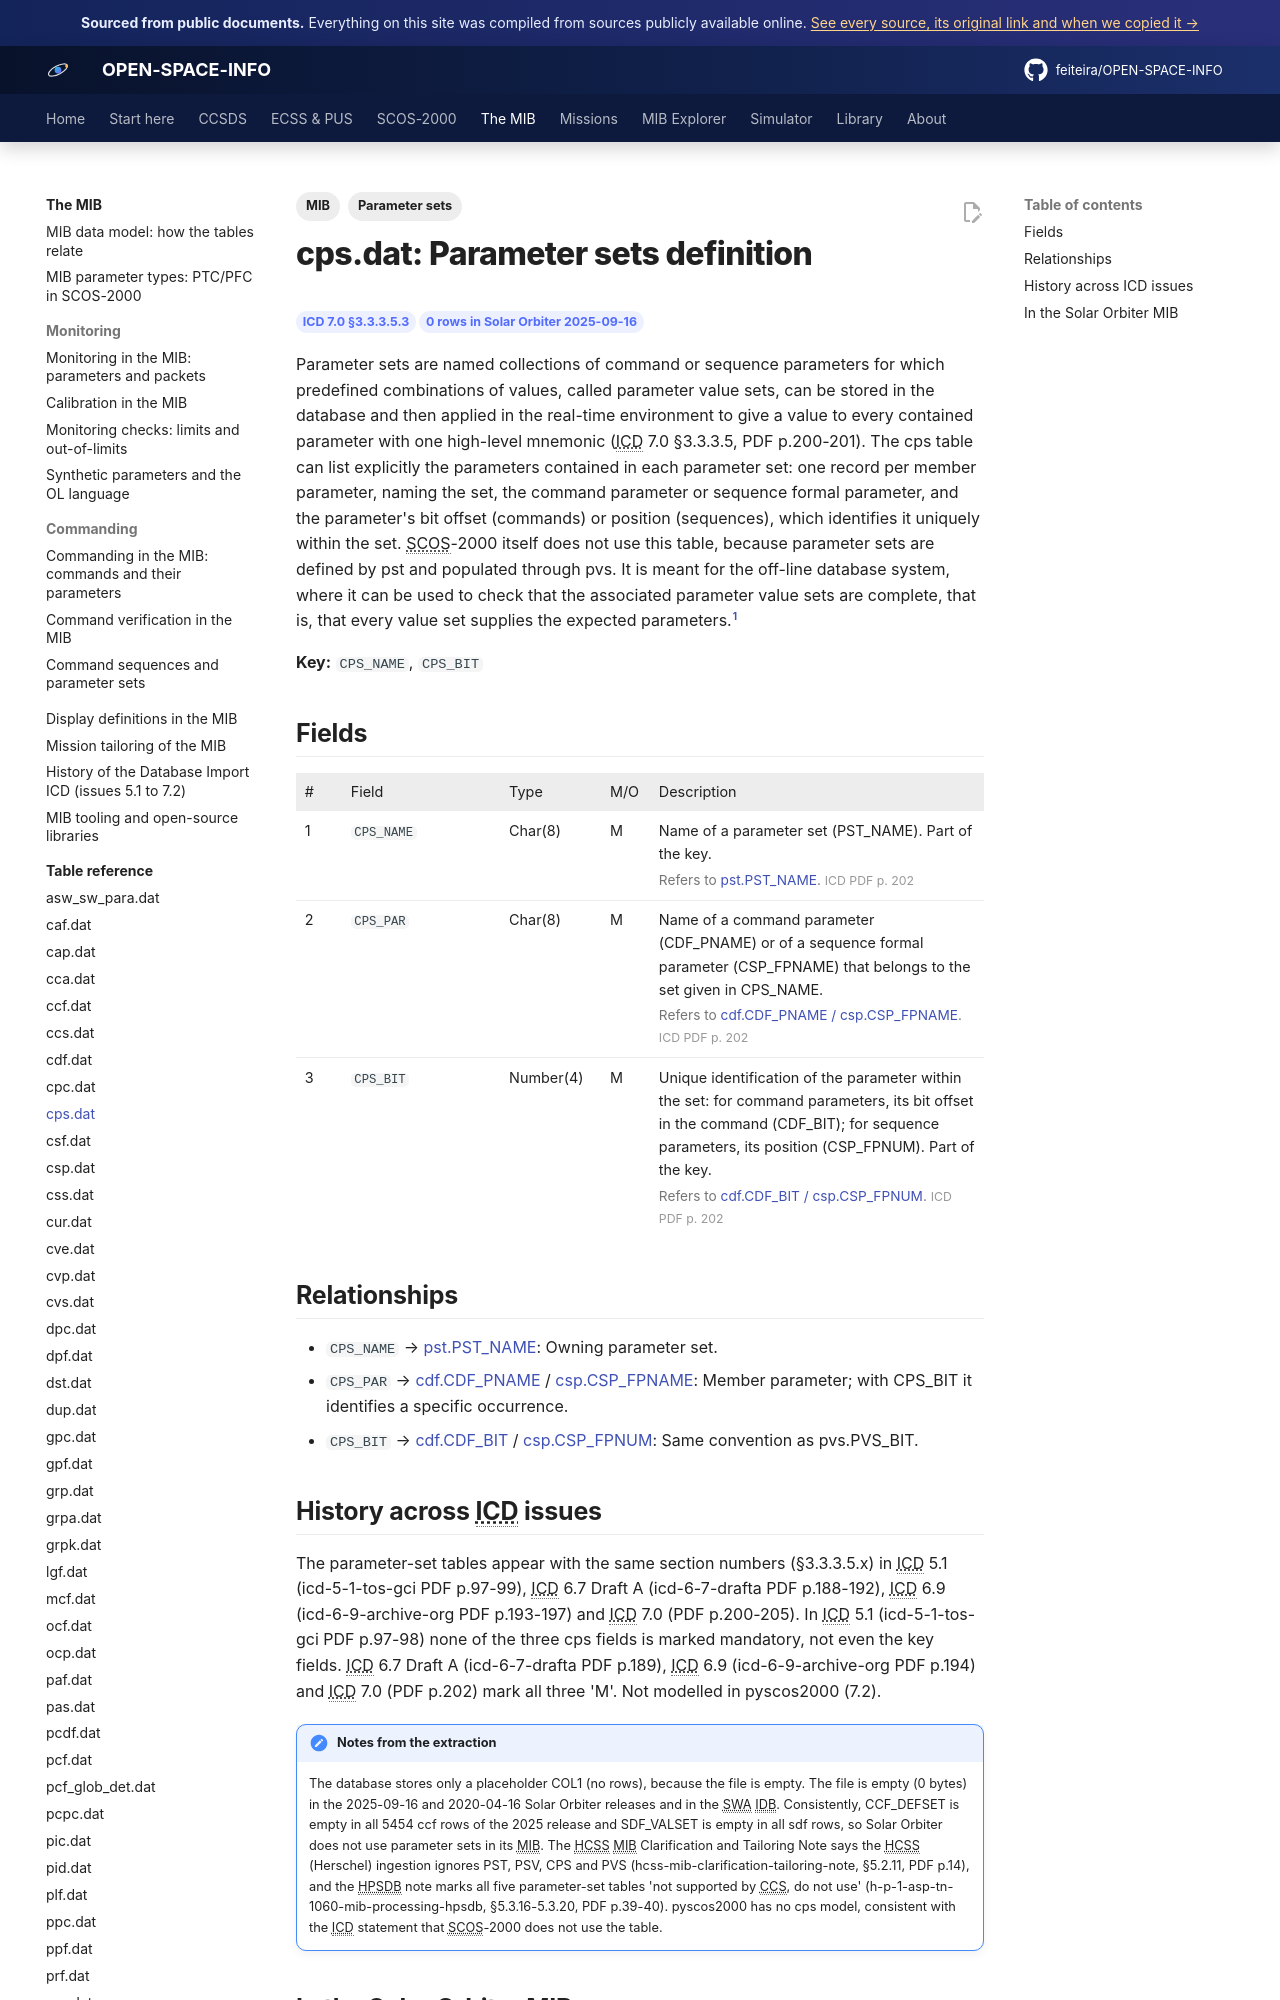

repository: feiteira/OPEN-SPACE-INFO · page: mib/tables/cps/index.html · generator: mkdocs

---
title: "cps.dat: Parameter sets definition"
description: "Parameter sets are named collections of command or sequence parameters for which predefined combinations of values, called parameter value sets, can be stored in the database and then applied in the r"
tags: [MIB, "Parameter sets"]
sources: [icd-7-0-final, mib-20250916m25925pfms001-sol]
---

# cps.dat: Parameter sets definition

<div class="osi-chips"><span class="osi-chip">ICD 7.0 §3.3.3.5.3</span><span class="osi-chip">0 rows in Solar Orbiter 2025-09-16</span></div>

Parameter sets are named collections of command or sequence parameters for which predefined combinations of values, called parameter value sets, can be stored in the database and then applied in the real-time environment to give a value to every contained parameter with one high-level mnemonic (ICD 7.0 §3.3.3.5, PDF p.200-201). The cps table can list explicitly the parameters contained in each parameter set: one record per member parameter, naming the set, the command parameter or sequence formal parameter, and the parameter's bit offset (commands) or position (sequences), which identifies it uniquely within the set. SCOS-2000 itself does not use this table, because parameter sets are defined by pst and populated through pvs. It is meant for the off-line database system, where it can be used to check that the associated parameter value sets are complete, that is, that every value set supplies the expected parameters.[^icd]

**Key:** `CPS_NAME`, `CPS_BIT`

## Fields

<div class="osi-fields"><table class="osi-ftable"><colgroup><col style="width:3.2em"><col style="width:11em"><col style="width:7em"><col style="width:3.4em"><col></colgroup><thead><tr><th>#</th><th>Field</th><th>Type</th><th>M/O</th><th>Description</th></tr></thead><tbody>
<tr id="cps_name"><td>1</td><td><code>CPS_NAME</code></td><td>Char(8)</td><td>M</td><td>Name of a parameter set (PST_NAME). Part of the key.<div class="osi-extra">Refers to <a href="../pst/">pst.PST_NAME</a>. <span class="osi-pg">ICD PDF p. 202</span></div></td></tr>
<tr id="cps_par"><td>2</td><td><code>CPS_PAR</code></td><td>Char(8)</td><td>M</td><td>Name of a command parameter (CDF_PNAME) or of a sequence formal parameter (CSP_FPNAME) that belongs to the set given in CPS_NAME.<div class="osi-extra">Refers to <a href="../cdf/">cdf.CDF_PNAME / csp.CSP_FPNAME</a>. <span class="osi-pg">ICD PDF p. 202</span></div></td></tr>
<tr id="cps_bit"><td>3</td><td><code>CPS_BIT</code></td><td>Number(4)</td><td>M</td><td>Unique identification of the parameter within the set: for command parameters, its bit offset in the command (CDF_BIT); for sequence parameters, its position (CSP_FPNUM). Part of the key.<div class="osi-extra">Refers to <a href="../cdf/">cdf.CDF_BIT / csp.CSP_FPNUM</a>. <span class="osi-pg">ICD PDF p. 202</span></div></td></tr>
</tbody></table></div>

## Relationships

- `CPS_NAME` → [pst.PST_NAME](pst.md#pst_name): Owning parameter set.
- `CPS_PAR` → [cdf.CDF_PNAME](cdf.md#cdf_pname) / [csp.CSP_FPNAME](csp.md#csp_fpname): Member parameter; with CPS_BIT it identifies a specific occurrence.
- `CPS_BIT` → [cdf.CDF_BIT](cdf.md#cdf_bit) / [csp.CSP_FPNUM](csp.md#csp_fpnum): Same convention as pvs.PVS_BIT.
